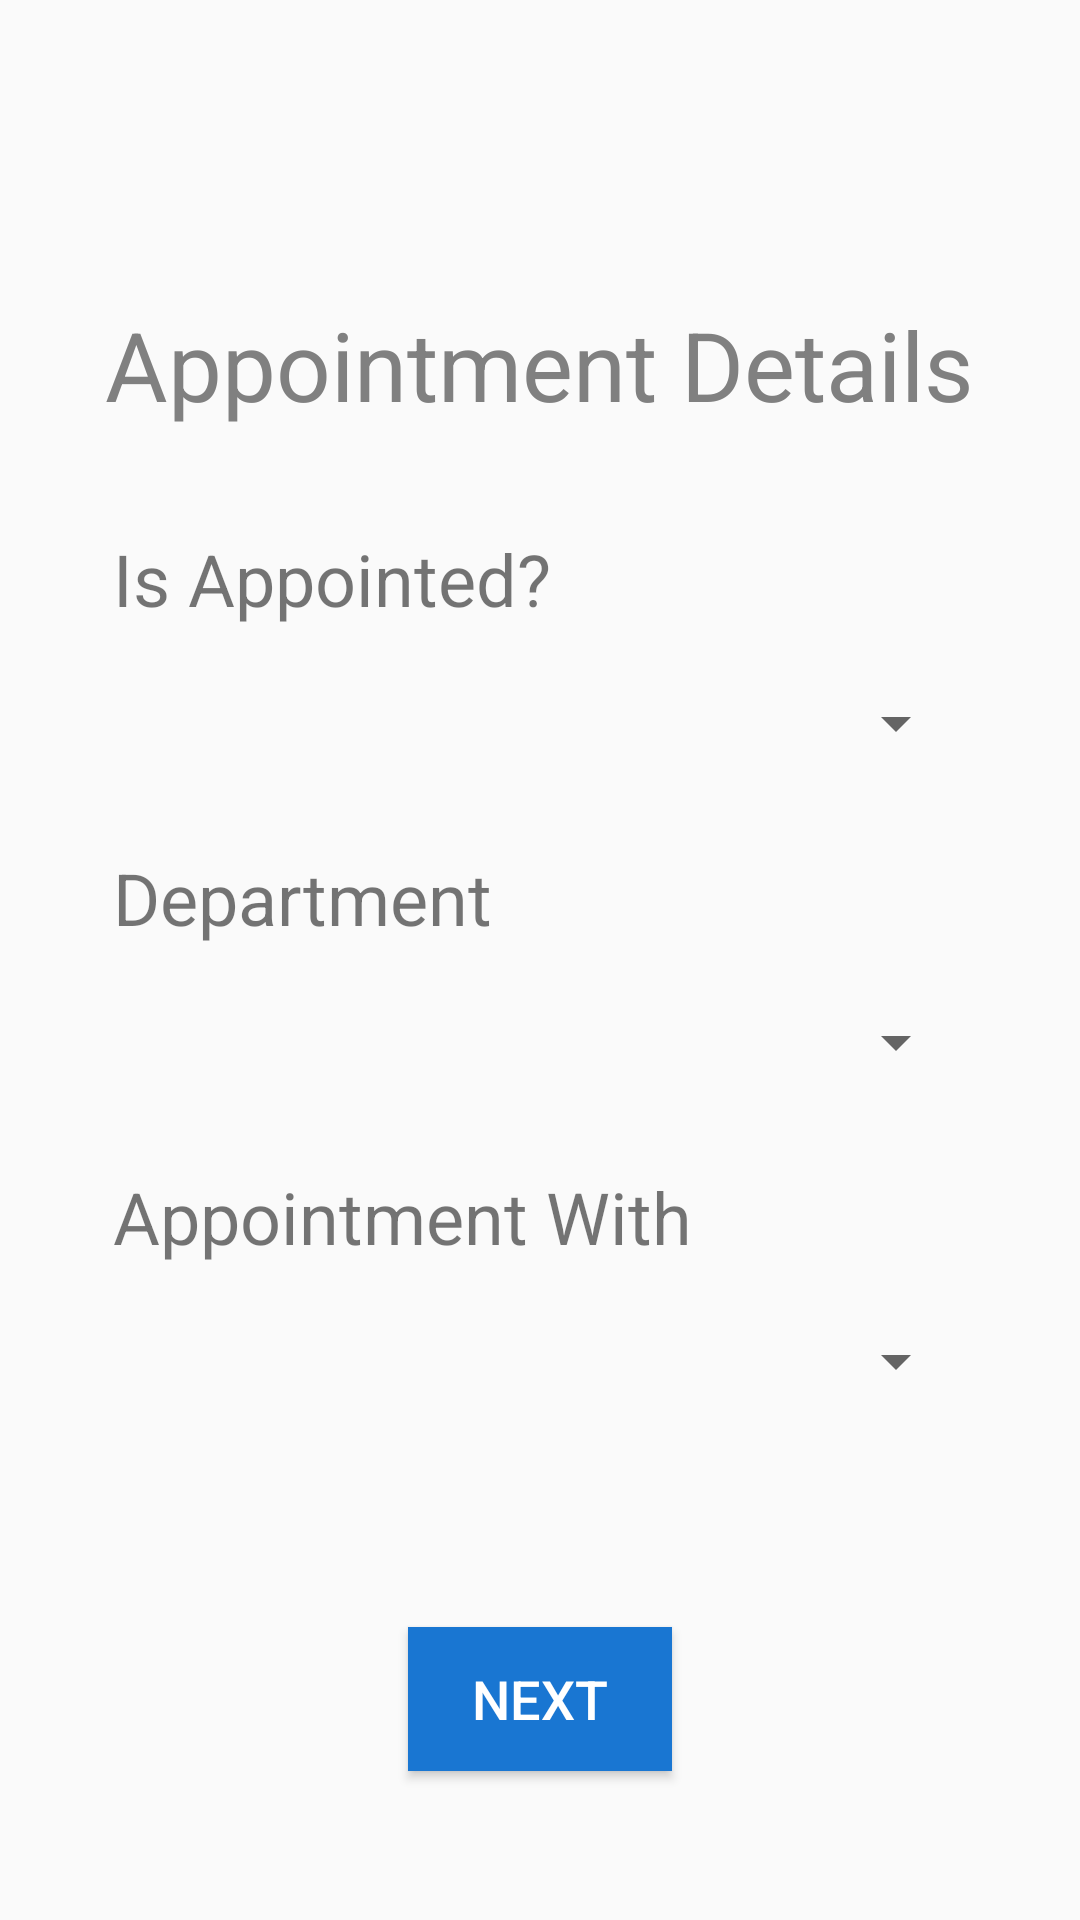

Here is an Android app screen rendered from its layout file. Give the layout XML and the strings, colors and styles it references.
<!-- AndroidManifest.xml: application theme AppTheme -->
<!-- res/layout/visitor_page_3.xml -->
<?xml version="1.0" encoding="utf-8"?>
<androidx.constraintlayout.widget.ConstraintLayout xmlns:android="http://schemas.android.com/apk/res/android"
    xmlns:app="http://schemas.android.com/apk/res-auto"
    android:layout_width="match_parent"
    android:layout_height="match_parent">

    <TextView
        android:id="@+id/lblAppointment"
        android:layout_width="wrap_content"
        android:layout_height="wrap_content"
        android:layout_marginTop="100dp"
        android:text="Appointment Details"
        android:textColor="@android:color/tertiary_text_light"
        android:textSize="32sp"
        app:layout_constraintEnd_toEndOf="parent"
        app:layout_constraintHorizontal_bias="0.497"
        app:layout_constraintStart_toStartOf="parent"
        app:layout_constraintTop_toTopOf="parent" />

    <androidx.constraintlayout.widget.ConstraintLayout
        android:id="@+id/ControlAreaLayout"
        android:layout_width="300dp"
        android:layout_height="500dp"
        android:layout_marginTop="30dp"
        app:layout_constraintBottom_toBottomOf="parent"
        app:layout_constraintEnd_toEndOf="parent"
        app:layout_constraintHorizontal_bias="0.5"
        app:layout_constraintStart_toStartOf="parent"
        app:layout_constraintTop_toBottomOf="@+id/lblAppointment">

    </androidx.constraintlayout.widget.ConstraintLayout>

    <TextView
        android:id="@+id/lblIsAppointed"
        android:layout_width="285dp"
        android:layout_height="wrap_content"
        android:layout_marginTop="20dp"
        android:text="Is Appointed?"
        android:textSize="24sp"
        app:layout_constraintEnd_toEndOf="@+id/ControlAreaLayout"
        app:layout_constraintStart_toStartOf="@+id/ControlAreaLayout"
        app:layout_constraintTop_toTopOf="@+id/ControlAreaLayout" />

    <Spinner
        android:id="@+id/cmbIsAppointed"
        android:layout_width="285dp"
        android:layout_height="wrap_content"
        android:layout_marginTop="20dp"
        android:scrollbarSize="4dp"
        android:spinnerMode="dropdown"
        android:theme="@style/Spinner"
        app:layout_constraintEnd_toEndOf="@+id/ControlAreaLayout"
        app:layout_constraintStart_toStartOf="@+id/ControlAreaLayout"
        app:layout_constraintTop_toBottomOf="@+id/lblIsAppointed" />

    <TextView
        android:id="@+id/lblDepartment"
        android:layout_width="285dp"
        android:layout_height="wrap_content"
        android:layout_marginTop="30dp"
        android:text="Department"
        android:textSize="24sp"
        app:layout_constraintEnd_toEndOf="@+id/ControlAreaLayout"
        app:layout_constraintStart_toStartOf="@+id/ControlAreaLayout"
        app:layout_constraintTop_toBottomOf="@+id/cmbIsAppointed" />

    <Spinner
        android:id="@+id/cmbDepartment"
        android:layout_width="285dp"
        android:layout_height="wrap_content"
        android:layout_marginTop="20dp"
        android:scrollbarSize="4dp"
        android:spinnerMode="dropdown"
        android:theme="@style/Spinner"
        app:layout_constraintEnd_toEndOf="@+id/ControlAreaLayout"
        app:layout_constraintStart_toStartOf="@+id/ControlAreaLayout"
        app:layout_constraintTop_toBottomOf="@+id/lblDepartment" />

    <TextView
        android:id="@+id/lblAppointmentWith"
        android:layout_width="285dp"
        android:layout_height="wrap_content"
        android:layout_marginTop="30dp"
        android:text="Appointment With"
        android:textAlignment="viewStart"
        android:textSize="24sp"
        app:layout_constraintEnd_toEndOf="@+id/ControlAreaLayout"
        app:layout_constraintStart_toStartOf="@+id/ControlAreaLayout"
        app:layout_constraintTop_toBottomOf="@+id/cmbDepartment" />

    <Spinner
        android:id="@+id/cmbIsAppointmentWith"
        android:layout_width="285dp"
        android:layout_height="wrap_content"
        android:layout_marginTop="20dp"
        android:scrollbarSize="4dp"
        android:spinnerMode="dropdown"
        android:theme="@style/Spinner"
        app:layout_constraintEnd_toEndOf="@+id/ControlAreaLayout"
        app:layout_constraintStart_toStartOf="@+id/ControlAreaLayout"
        app:layout_constraintTop_toBottomOf="@+id/lblAppointmentWith" />

    <Button
        android:id="@+id/btnNext"
        android:layout_width="wrap_content"
        android:layout_height="wrap_content"
        android:layout_marginTop="30dp"
        android:layout_marginBottom="20dp"
        android:background="@color/colorPrimary"
        android:onClick="onNext"
        android:text="Next"
        android:textColor="@color/cardview_light_background"
        android:textSize="18sp"
        app:layout_constraintBottom_toBottomOf="@+id/ControlAreaLayout"
        app:layout_constraintEnd_toEndOf="@+id/ControlAreaLayout"
        app:layout_constraintStart_toStartOf="@+id/ControlAreaLayout"
        app:layout_constraintTop_toBottomOf="@+id/cmbIsAppointmentWith" />
</androidx.constraintlayout.widget.ConstraintLayout>
<!-- resources referenced by this layout -->
<resources>
  <color name="colorPrimary">#1976D2</color>
  <style name="Spinner" parent="Widget.AppCompat.Light.DropDownItem.Spinner">
          <item name="android:paddingStart">0dp</item>
          <item name="android:paddingEnd">0dp</item>
          <item name="android:textSize">18sp</item>
      </style>
  <style name="AppTheme" parent="Theme.AppCompat.Light.DarkActionBar">
          
          <item name="colorPrimary">@color/colorPrimary</item>
          <item name="colorPrimaryDark">@color/colorPrimaryDark</item>
          <item name="colorAccent">@color/colorAccent</item>
      </style>
  <color name="colorPrimaryDark">#1565C0</color>
  <color name="colorAccent">#03DAC5</color>
</resources>
